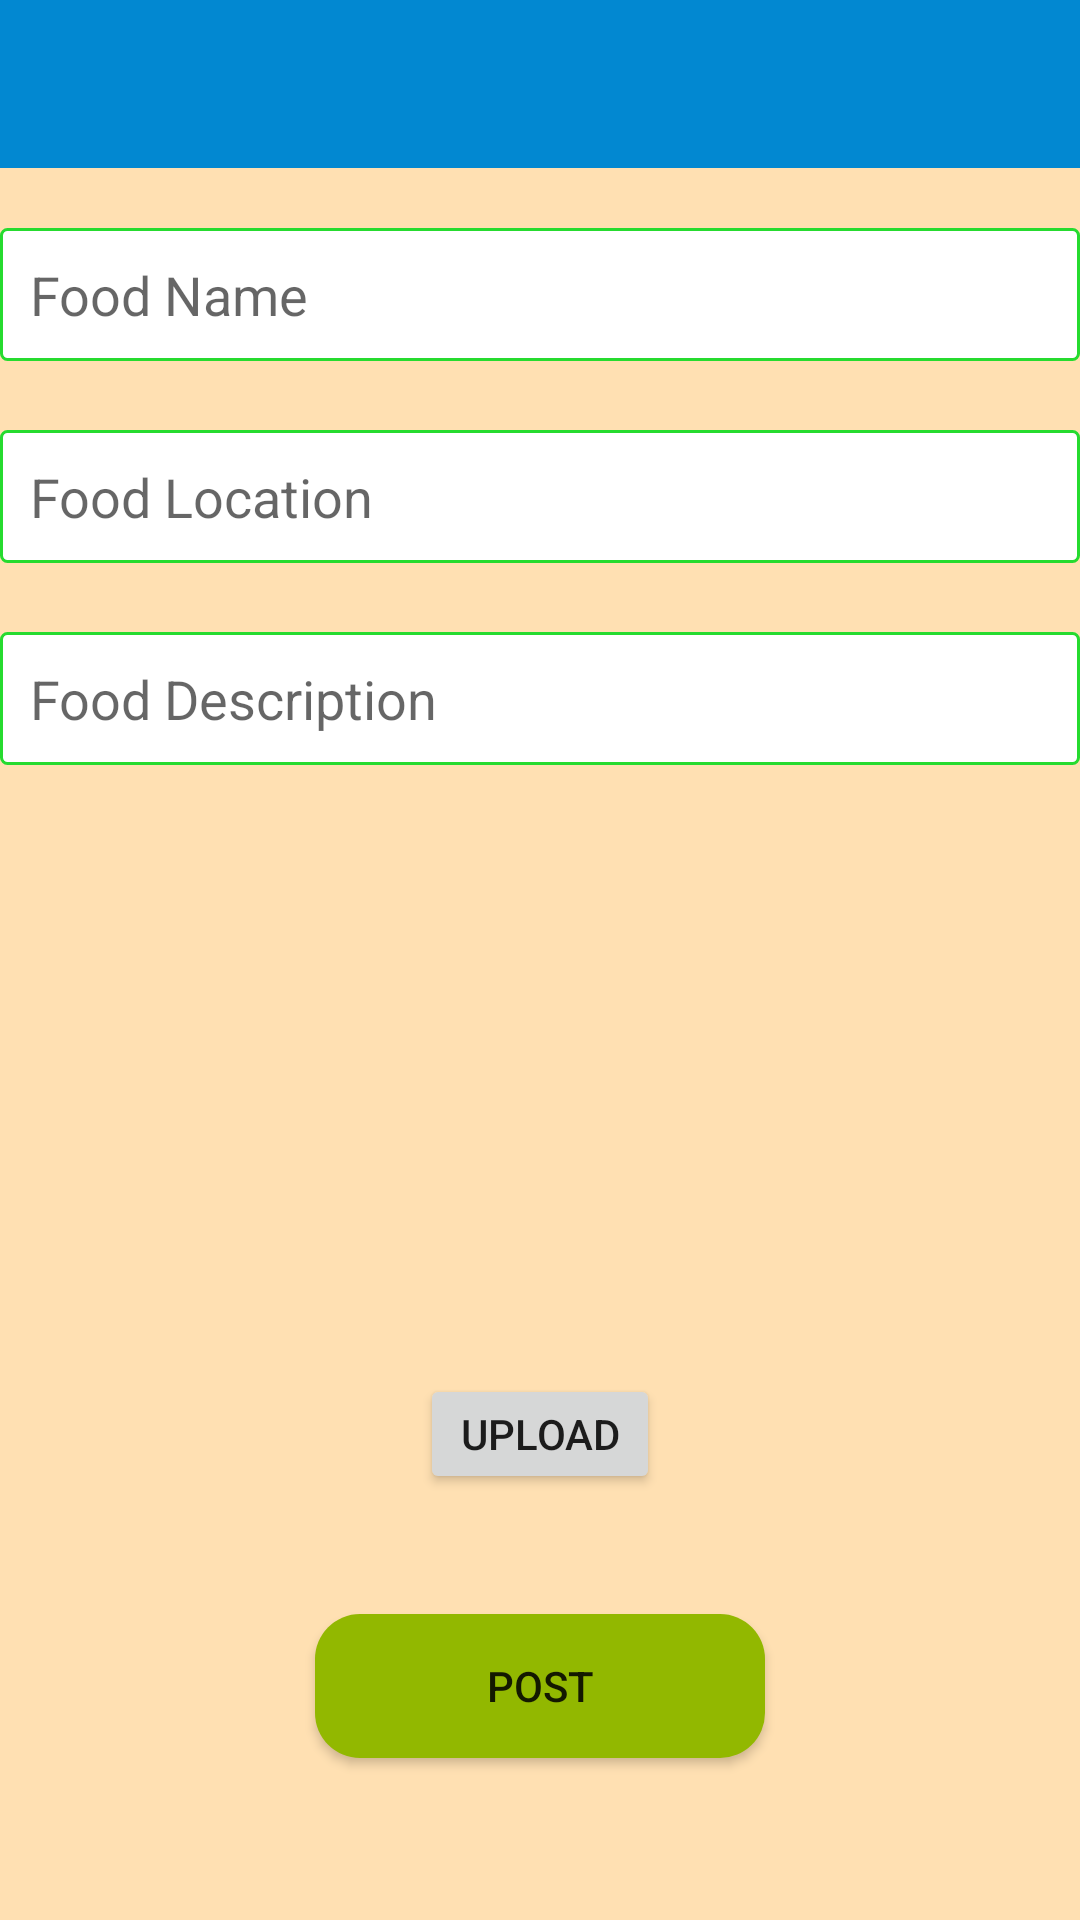

Write the Android layout XML for this screen, with the resource values it uses.
<!-- AndroidManifest.xml: application theme AppTheme -->
<!-- res/layout/activity_share_food.xml -->
<?xml version="1.0" encoding="utf-8"?>
<LinearLayout xmlns:android="http://schemas.android.com/apk/res/android"
    xmlns:tools="http://schemas.android.com/tools"
    android:layout_width="fill_parent"
    android:layout_height="fill_parent"
    android:orientation="vertical"
    android:background="@color/colorPrimary"
    xmlns:app="http://schemas.android.com/apk/res-auto"

    tools:context=".shareFoodActivity">

<include
    layout="@layout/bar_layout"
    android:layout_width="match_parent"
    android:layout_height="wrap_content"

    ></include>


    <EditText
        android:layout_width="fill_parent"
        android:layout_height="wrap_content"
        android:id="@+id/foodName"
        android:layout_marginTop="20dp"
        android:hint="Food Name"
        android:padding="10dp"
        android:background="@drawable/edittext_rounded"
        android:layout_centerHorizontal="true"
        android:inputType="text"
        android:layout_marginBottom="3dp"/>

    <EditText
        android:layout_width="fill_parent"
        android:layout_height="wrap_content"
        android:id="@+id/foodLocation"
        android:layout_marginTop="20dp"
        android:hint="Food Location"
        android:padding="10dp"
        android:background="@drawable/edittext_rounded"
        android:layout_centerHorizontal="true"
        android:inputType="text"
        android:layout_marginBottom="3dp"/>
    <EditText
        android:layout_width="fill_parent"
        android:layout_height="wrap_content"
        android:id="@+id/act_foodDesc"
        android:layout_marginTop="20dp"
        android:hint="Food Description"
        android:padding="10dp"
        android:background="@drawable/edittext_rounded"
        android:layout_centerHorizontal="true"
        android:inputType="text"
        android:layout_marginBottom="3dp"/>


    <ImageView
        android:id="@+id/foogImg"
        android:layout_width="350dp"
        android:layout_marginTop="50dp"
        android:layout_height="150dp"
        android:layout_gravity="center"
        android:src="@drawable/fooddefaulticon"
        ></ImageView>
    <Button
        android:layout_width="80dp"
        android:layout_height="40dp"
        android:id="@+id/upload"
        android:text="upload"
        android:layout_gravity="center"
        ></Button>


    <Button
        android:id="@+id/postFood"
        android:layout_marginTop="40dp"
        android:layout_width="150dp"
        android:layout_height="wrap_content"
        android:layout_gravity="center"
        android:text="Post"
        android:background="@drawable/back"
        ></Button>

</LinearLayout>
<!-- res/layout/bar_layout.xml (included above) -->
<?xml version="1.0" encoding="utf-8"?>
<androidx.appcompat.widget.Toolbar xmlns:android="http://schemas.android.com/apk/res/android"
    android:layout_width="match_parent"
    android:layout_height="70dp"
    xmlns:app="http://schemas.android.com/apk/res-auto"
    android:id="@+id/toolbar"
    app:titleTextColor="#FBFCF7"
    android:textAlignment="center"
    android:background="#0288D1"
    android:theme="@style/Theme.AppCompat.Light.DarkActionBar"
    >

</androidx.appcompat.widget.Toolbar>



<!-- resources referenced by this layout -->
<resources>
  <color name="colorPrimary">#FFE0B2</color>
  <!-- drawable back (drawable) -->
  <?xml version="1.0" encoding="utf-8"?>
  <shape
      xmlns:android="http://schemas.android.com/apk/res/android"
      android:shape="rectangle">
  
      <corners
          android:radius="15dp" />
      <solid android:color="#92B800"/>
  
  
  </shape>
  <!-- drawable edittext_rounded (drawable) -->
  <?xml version="1.0" encoding="utf-8"?>
  <shape
      xmlns:android="http://schemas.android.com/apk/res/android"
      android:shape="rectangle"
      android:padding="15dp"
      >
      <solid android:color="#FFFFFF"/>
      <corners
          android:radius="2dp"/>
      <stroke android:width="1dip" android:color="#26DB2F" />
  </shape>
  <style name="AppTheme" parent="Theme.AppCompat.Light.NoActionBar">
          
          <item name="colorPrimary">#FFECB3</item>
          <item name="colorPrimaryDark">#A3B1E7</item>
          <item name="colorAccent">#F9A825</item>
  
      </style>
</resources>
